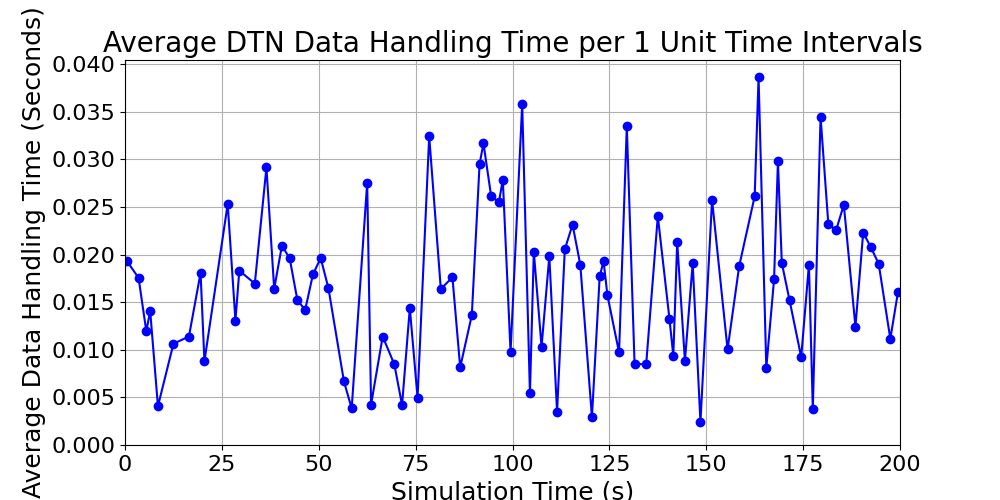

The data file committed next to this chart (first rows):
time_bin, duration, time_bin_mid
[0, 1), 0.01932, 0.5
[3, 4), 0.01756, 3.5
[5, 6), 0.01196, 5.5
[6, 7), 0.01408, 6.5
[8, 9), 0.00408, 8.5
[12, 13), 0.01064, 12.5
[16, 17), 0.0114, 16.5
[19, 20), 0.01808, 19.5
[20, 21), 0.0088, 20.5
[26, 27), 0.02532, 26.5
[28, 29), 0.01308, 28.5
[29, 30), 0.01832, 29.5
[33, 34), 0.01696, 33.5
[36, 37), 0.02916, 36.5
[38, 39), 0.0164, 38.5
[40, 41), 0.02096, 40.5
[42, 43), 0.0196, 42.5
[44, 45), 0.0152, 44.5
[46, 47), 0.0142, 46.5
[48, 49), 0.01792, 48.5
[50, 51), 0.01964, 50.5
[52, 53), 0.01648, 52.5
[56, 57), 0.00668, 56.5
[58, 59), 0.00384, 58.5
[62, 63), 0.02756, 62.5
[63, 64), 0.00424, 63.5
[66, 67), 0.0114, 66.5
[69, 70), 0.00848, 69.5
[71, 72), 0.0042, 71.5
[73, 74), 0.0144, 73.5
[75, 76), 0.00496, 75.5
[78, 79), 0.03244, 78.5
[81, 82), 0.0164, 81.5
[84, 85), 0.01761, 84.5
[86, 87), 0.00816, 86.5
[89, 90), 0.01364, 89.5
[91, 92), 0.02948, 91.5
[92, 93), 0.03172, 92.5
[94, 95), 0.02612, 94.5
[96, 97), 0.02552, 96.5
[97, 98), 0.02788, 97.5
[99, 100), 0.00976, 99.5
[102, 103), 0.0358, 102.5
[104, 105), 0.00544, 104.5
[105, 106), 0.02028, 105.5
[107, 108), 0.01032, 107.5
[109, 110), 0.01984, 109.5
[111, 112), 0.00348, 111.5
[113, 114), 0.02056, 113.5
[115, 116), 0.02316, 115.5
[117, 118), 0.01892, 117.5
[120, 121), 0.00292, 120.5
[122, 123), 0.01772, 122.5
[123, 124), 0.01932, 123.5
[124, 125), 0.01572, 124.5
[127, 128), 0.00972, 127.5
[129, 130), 0.03352, 129.5
[131, 132), 0.00852, 131.5
[134, 135), 0.00848, 134.5
[137, 138), 0.02404, 137.5
... 29 more rows
